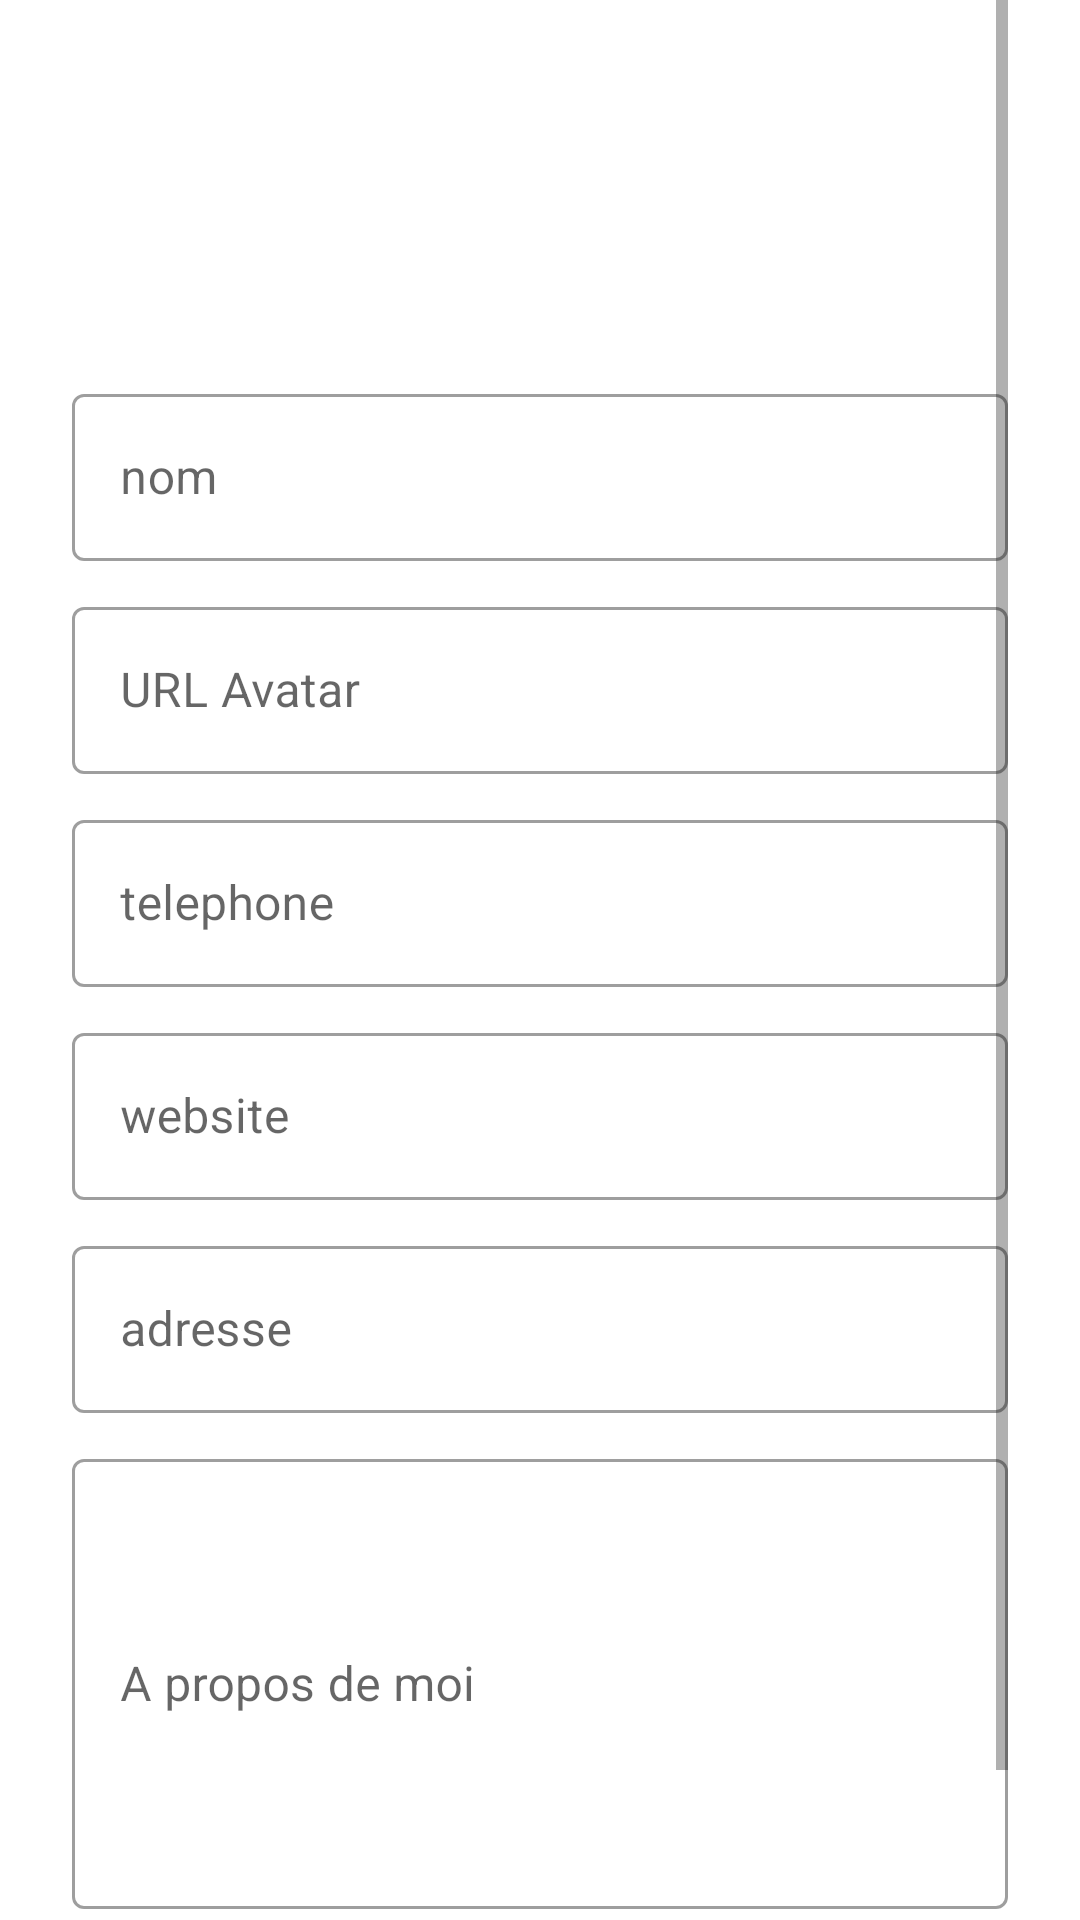

Here is an Android app screen rendered from its layout file. Give the layout XML and the strings, colors and styles it references.
<!-- AndroidManifest.xml: application theme Theme.Newsletter -->
<!-- res/layout/article_details_fragment.xml -->
<?xml version="1.0" encoding="utf-8"?>
<androidx.constraintlayout.widget.ConstraintLayout xmlns:android="http://schemas.android.com/apk/res/android"
    xmlns:app="http://schemas.android.com/apk/res-auto"
    xmlns:tools="http://schemas.android.com/tools"
    android:layout_width="match_parent"
    android:layout_height="match_parent">

    <ScrollView
        android:layout_width="match_parent"
        android:layout_height="match_parent"
        android:layout_marginStart="24dp"
        android:layout_marginEnd="24dp"
        app:layout_constraintEnd_toEndOf="parent"
        app:layout_constraintStart_toStartOf="parent"
        tools:layout_editor_absoluteY="0dp">


        <LinearLayout
            android:layout_width="match_parent"
            android:layout_height="match_parent"
            android:orientation="vertical">

            <com.google.android.material.textfield.TextInputLayout
                android:id="@+id/avatarLyt"
                style="@style/Widget.MaterialComponents.TextInputLayout.OutlinedBox"
                android:layout_width="match_parent"
                android:layout_height="wrap_content"
                android:layout_marginTop="10dp">

                <ImageView
                    android:id="@+id/imageView2"
                    android:layout_width="match_parent"
                    android:layout_height="106dp"
                    android:contentDescription="Avator"
                    app:srcCompat="@drawable/ic_launcher_background" />
            </com.google.android.material.textfield.TextInputLayout>

            <com.google.android.material.textfield.TextInputLayout
                android:id="@+id/nameLyt"
                style="@style/Widget.MaterialComponents.TextInputLayout.OutlinedBox"
                android:layout_width="match_parent"
                android:layout_height="wrap_content"
                android:layout_marginTop="10dp">

                <com.google.android.material.textfield.TextInputEditText
                    android:id="@+id/nom"
                    android:layout_width="match_parent"
                    android:layout_height="wrap_content"
                    android:ems="10"
                    android:hint="nom"
                    android:inputType="text" />
            </com.google.android.material.textfield.TextInputLayout>

            <com.google.android.material.textfield.TextInputLayout
                android:id="@+id/imageLyt"
                style="@style/Widget.MaterialComponents.TextInputLayout.OutlinedBox"
                android:layout_width="match_parent"
                android:layout_height="wrap_content"
                android:layout_marginTop="10dp">

                <com.google.android.material.textfield.TextInputEditText
                    android:id="@+id/image"
                    android:layout_width="match_parent"
                    android:layout_height="wrap_content"
                    android:ems="10"
                    android:hint="URL Avatar"
                    android:inputType="textUri" />
            </com.google.android.material.textfield.TextInputLayout>

            <com.google.android.material.textfield.TextInputLayout
                android:id="@+id/phoneLyt"
                style="@style/Widget.MaterialComponents.TextInputLayout.OutlinedBox"
                android:layout_width="match_parent"
                android:layout_height="wrap_content"
                android:layout_marginTop="10dp">

                <com.google.android.material.textfield.TextInputEditText
                    android:id="@+id/tele"
                    android:layout_width="match_parent"
                    android:layout_height="wrap_content"
                    android:ems="10"
                    android:hint="telephone"
                    android:inputType="phone" />
            </com.google.android.material.textfield.TextInputLayout>

            <com.google.android.material.textfield.TextInputLayout
                android:id="@+id/websiteLyt"
                style="@style/Widget.MaterialComponents.TextInputLayout.OutlinedBox"
                android:layout_width="match_parent"
                android:layout_height="wrap_content"
                android:layout_marginTop="10dp">

                <com.google.android.material.textfield.TextInputEditText
                    android:id="@+id/web"
                    android:layout_width="match_parent"
                    android:layout_height="wrap_content"
                    android:ems="10"
                    android:hint="website"
                    android:inputType="textUri" />
            </com.google.android.material.textfield.TextInputLayout>

            <com.google.android.material.textfield.TextInputLayout
                android:id="@+id/addressLyt"
                style="@style/Widget.MaterialComponents.TextInputLayout.OutlinedBox"
                android:layout_width="match_parent"
                android:layout_height="wrap_content"
                android:layout_marginTop="10dp">

                <com.google.android.material.textfield.TextInputEditText
                    android:id="@+id/add"
                    android:layout_width="match_parent"
                    android:layout_height="wrap_content"
                    android:ems="10"
                    android:hint="adresse"
                    android:inputType="text" />
            </com.google.android.material.textfield.TextInputLayout>

            <com.google.android.material.textfield.TextInputLayout
                android:id="@+id/aboutLyt"
                style="@style/Widget.MaterialComponents.TextInputLayout.OutlinedBox"
                android:layout_width="match_parent"
                android:layout_height="wrap_content"
                android:layout_marginTop="10dp">

                <com.google.android.material.textfield.TextInputEditText
                    android:id="@+id/pro"
                    android:layout_width="match_parent"
                    android:layout_height="150dp"
                    android:ems="10"
                    android:hint="A propos de moi"
                    android:inputType="text|textMultiLine" />
            </com.google.android.material.textfield.TextInputLayout>

            <Button
                android:id="@+id/enre"
                android:layout_width="match_parent"
                android:layout_height="wrap_content"
                android:enabled="false"
                android:text="Enregistrer"
                android:layout_marginTop="10dp"/>

        </LinearLayout>
    </ScrollView>
</androidx.constraintlayout.widget.ConstraintLayout>
<!-- resources referenced by this layout -->
<resources>
  <style name="Theme.Newsletter" parent="Theme.MaterialComponents.DayNight.DarkActionBar">
          <item name="windowNoTitle">true</item>
          <item name="windowActionBar">false</item>
          
          <item name="colorPrimary">@color/purple_500</item>
          <item name="colorPrimaryVariant">@color/purple_700</item>
          <item name="colorOnPrimary">@color/white</item>
          
          <item name="colorSecondary">@color/teal_200</item>
          <item name="colorSecondaryVariant">@color/teal_700</item>
          <item name="colorOnSecondary">@color/black</item>
          
          <item name="android:statusBarColor" tools:targetApi="l">?attr/colorPrimaryVariant</item>
          
      </style>
  <color name="purple_500">#FF6200EE</color>
  <color name="purple_700">#FF3700B3</color>
  <color name="white">#FFFFFFFF</color>
  <color name="teal_200">#FF03DAC5</color>
  <color name="teal_700">#FF018786</color>
  <color name="black">#FF000000</color>
</resources>
